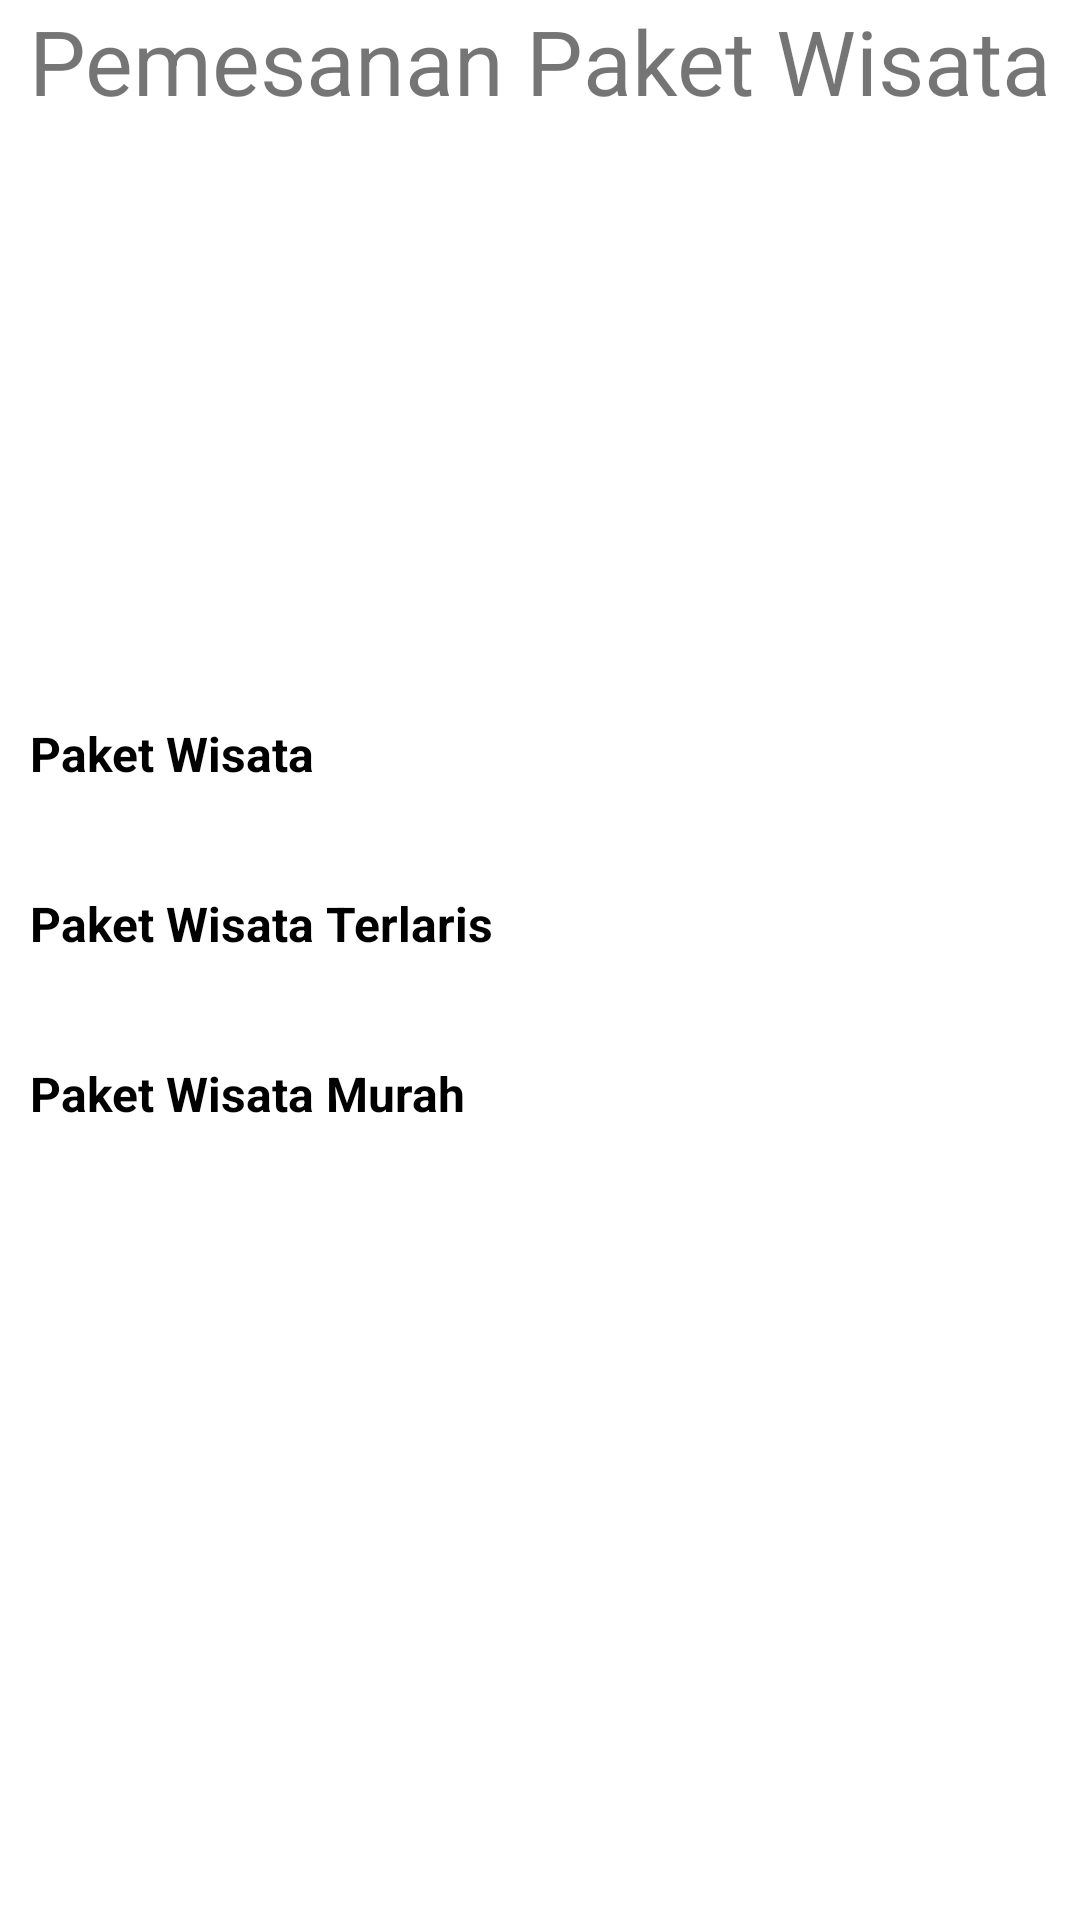

Layout XML and referenced resources for this Android screen:
<!-- AndroidManifest.xml: application theme Theme.PaketWisata -->
<!-- res/layout/fragment_home.xml -->
<?xml version="1.0" encoding="utf-8"?>
<LinearLayout xmlns:android="http://schemas.android.com/apk/res/android"
    xmlns:app="http://schemas.android.com/apk/res-auto"
    android:orientation="vertical"
    android:layout_width="match_parent"
    android:layout_height="match_parent">

    <LinearLayout
        android:layout_width="match_parent"
        android:layout_height="wrap_content"
        android:orientation="vertical">

        <TextView
            android:layout_width="match_parent"
            android:layout_height="wrap_content"
            android:text="Pemesanan Paket Wisata"
            android:textSize="30sp"
            android:gravity="center_horizontal"/>
    </LinearLayout>


    <androidx.core.widget.NestedScrollView
        android:layout_width="match_parent"
        android:layout_height="match_parent">

        <LinearLayout
            android:layout_marginBottom="15dp"
            android:orientation="vertical"
            android:layout_width="match_parent"
            android:layout_height="match_parent">

            <androidx.viewpager.widget.ViewPager
                android:id="@+id/vp_slider"
                android:layout_width="match_parent"
                android:layout_height="190dp"/>

            <LinearLayout
                android:background="@color/white"
                android:orientation="vertical"
                android:layout_width="match_parent"
                android:layout_height="wrap_content">

                <TextView
                    android:textSize="16dp"
                    android:textStyle="bold"
                    android:textColor="@color/black"
                    android:layout_margin="10dp"
                    android:layout_width="wrap_content"
                    android:layout_height="wrap_content"
                    android:text="Paket Wisata"/>

                <androidx.recyclerview.widget.RecyclerView
                    android:id="@+id/rv_produk"
                    android:layout_width="match_parent"
                    android:layout_height="wrap_content"/>

            </LinearLayout>

            <LinearLayout
                android:background="@color/white"
                android:orientation="vertical"
                android:layout_marginTop="15dp"
                android:layout_width="match_parent"
                android:layout_height="wrap_content">

                <TextView
                    android:textSize="16dp"
                    android:textStyle="bold"
                    android:textColor="@color/black"
                    android:layout_margin="10dp"
                    android:layout_width="wrap_content"
                    android:layout_height="wrap_content"
                    android:text="Paket Wisata Terlaris"/>

                <androidx.recyclerview.widget.RecyclerView
                    android:id="@+id/rv_produkTerlasir"
                    android:layout_width="match_parent"
                    android:layout_height="wrap_content"/>

            </LinearLayout>

            <LinearLayout
                android:background="@color/white"
                android:orientation="vertical"
                android:layout_marginTop="15dp"
                android:layout_width="match_parent"
                android:layout_height="wrap_content">

                <TextView
                    android:textSize="16dp"
                    android:textStyle="bold"
                    android:textColor="@color/black"
                    android:layout_margin="10dp"
                    android:layout_width="wrap_content"
                    android:layout_height="wrap_content"
                    android:text="Paket Wisata Murah"/>

                <androidx.recyclerview.widget.RecyclerView
                    android:id="@+id/rv_elektronik"
                    android:layout_width="match_parent"
                    android:layout_height="wrap_content"/>

            </LinearLayout>

        </LinearLayout>

    </androidx.core.widget.NestedScrollView>

</LinearLayout>
<!-- resources referenced by this layout -->
<resources>
  <style name="Theme.PaketWisata" parent="Theme.MaterialComponents.DayNight.NoActionBar">
          
          <item name="colorPrimary">@color/purple_500</item>
          <item name="colorPrimaryVariant">@color/purple_700</item>
          <item name="colorOnPrimary">@color/white</item>
          
          <item name="colorSecondary">@color/teal_200</item>
          <item name="colorSecondaryVariant">@color/teal_700</item>
          <item name="colorOnSecondary">@color/black</item>
          
          <item name="android:statusBarColor" tools:targetApi="l">?attr/colorPrimaryVariant</item>
          
      </style>
  <!-- not gathered from this repository: default colours our renderer supplied (Android Studio template values) -->
  <color name="purple_500">#FF6200EE</color>
  <color name="purple_700">#FF3700B3</color>
  <color name="teal_200">#FF03DAC5</color>
  <color name="teal_700">#FF018786</color>
  <color name="black">#FF000000</color>
  <color name="white">#FFFFFFFF</color>
</resources>
